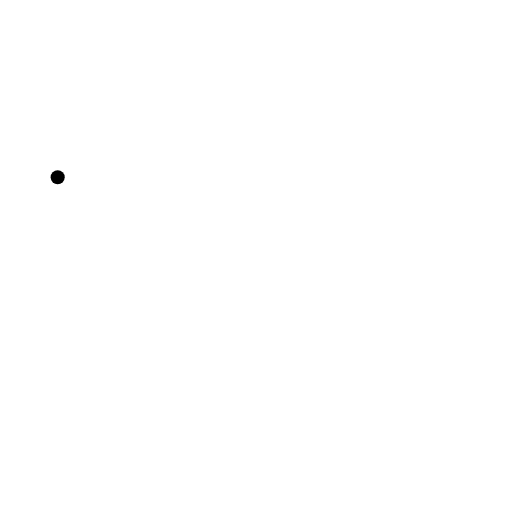
t = 0.00 s
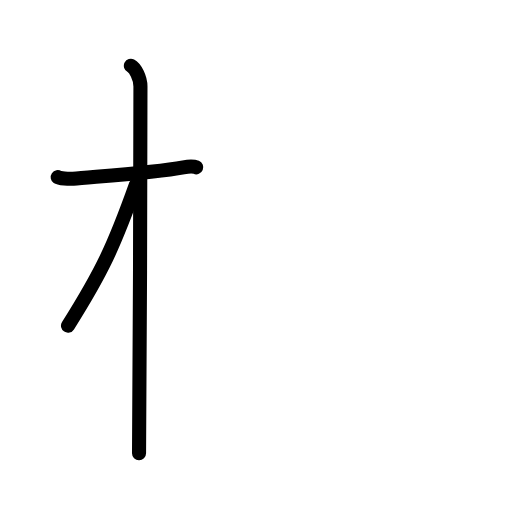
t = 2.80 s
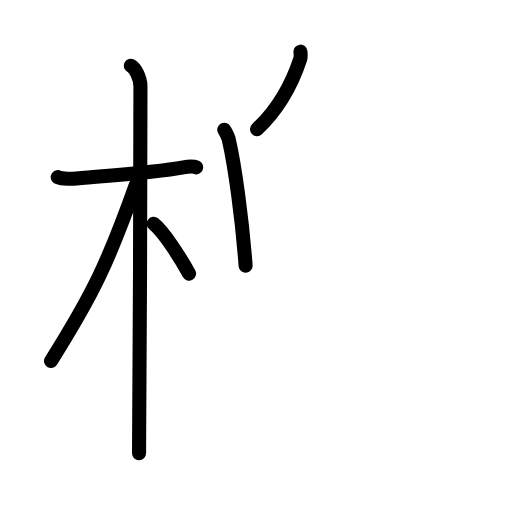
t = 5.60 s
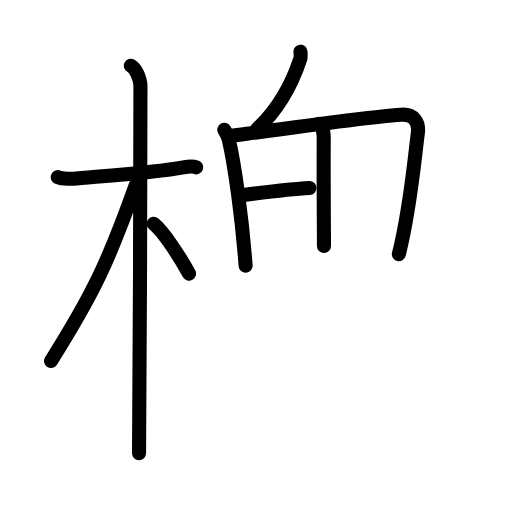
t = 8.40 s
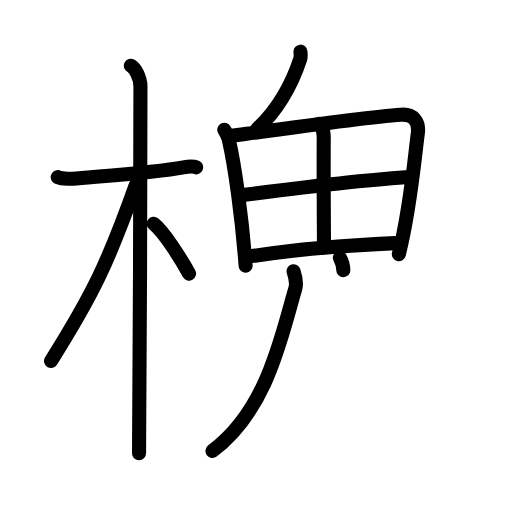
t = 11.20 s
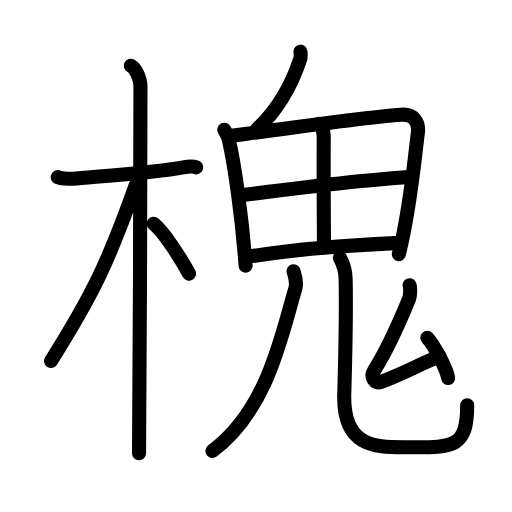
t = 14.00 s

The animated SVG that drew these frames (rendered in a browser with its animation timeline set to each time). Animation: 39 SMIL elements (animate=39); one cycle of 14.00 s.

<?xml version="1.0" encoding="UTF-8"?>
<!--
AniKanjiVG is licensed by CC-BY-SA Paul C. Sommerhoff (https://bitbucket.org/sommerhoff/anikanjivg).
AniKanjiVG uses KanjiVG which is licensed by CC-BY-SA Ulrich Apel (http://kanjivg.tagaini.net).
See also http://creativecommons.org/licenses/by-sa/3.0/
-->
<svg xmlns:kvg='http://kanjivg.tagaini.net' xmlns='http://www.w3.org/2000/svg' width='109' height='109' viewBox='0 0 109 109' style='fill:none;stroke:#000000;stroke-width:3;stroke-linecap:round;stroke-linejoin:round;' id="kvg:kanji_069d0"><g id="kvg:069d0" kvg:element="槐"><g id="kvg:069d0-g1" kvg:element="木" kvg:position="left" kvg:radical="general"><path id="kvg:069d0-s1" kvg:type="㇐" d="M12.28,37.72c0.35,0.24,2.39,0.41,3.31,0.31c3.94-0.41,17.12-1.21,23.45-2.41c0.92-0.17,2.15-0.24,2.73,0"><animate attributeName="d" begin="0.0s" dur="0.3333333333333333s" from="M12.28,37.72C12.28,37.72,12.28,37.72,12.28,37.72" to="M12.28,37.72c0.35,0.24,2.39,0.41,3.31,0.31" />
<animate attributeName="d" begin="0.3333333333333333s" dur="0.3333333333333333s" from="M12.28,37.72c0.35,0.24,2.39,0.41,3.31,0.31c0,0,0,0,0,0,0" to="M12.28,37.72c0.35,0.24,2.39,0.41,3.31,0.31c3.94-0.41,17.12-1.21,23.45-2.41" />
<animate attributeName="d" begin="0.6666666666666666s" dur="0.3333333333333333s" from="M12.28,37.72c0.35,0.24,2.39,0.41,3.31,0.31c3.94-0.41,17.12-1.21,23.45-2.41c0,0,0,0,0,0,0" to="M12.28,37.72c0.35,0.24,2.39,0.41,3.31,0.31c3.94-0.41,17.12-1.21,23.45-2.41c0.92-0.17,2.15-0.24,2.73,0" />
</path>
<path id="kvg:069d0-s2" kvg:type="㇑" d="M27.86,14c0.91,0.47,2.04,2.5,2.04,4.42c0,0.95-0.12,72.25-0.3,78.08"><animate attributeName="d" begin="1.0s" dur="0.5s" from="M27.86,14C27.86,14,27.86,14,27.86,14" to="M27.86,14c0.91,0.47,2.04,2.5,2.04,4.42" />
<animate attributeName="d" begin="1.5s" dur="0.5s" from="M27.86,14c0.91,0.47,2.04,2.5,2.04,4.42c0,0,0,0,0,0,0" to="M27.86,14c0.91,0.47,2.04,2.5,2.04,4.42c0,0.95-0.12,72.25-0.3,78.08" />
<animate attributeName="d" begin="0s" dur="1.0s" from="M-100,-100" to="M-100,-100" />
</path>
<path id="kvg:069d0-s3" kvg:type="㇒" d="M28.94,39.28c-5.82,16.34-9.06,23.25-18.08,37.56"><animate attributeName="d" begin="2.0s" dur="1.0s" from="M28.94,39.28C28.94,39.28,28.94,39.28,28.94,39.28" to="M28.94,39.28c-5.82,16.34-9.06,23.25-18.08,37.56" />
<animate attributeName="d" begin="0s" dur="2.0s" from="M-100,-100" to="M-100,-100" />
</path>
<path id="kvg:069d0-s4" kvg:type="㇔/㇏" d="M32.72,47.65c2.16,1.71,5.71,7.28,7.53,10.6"><animate attributeName="d" begin="3.0s" dur="1.0s" from="M32.72,47.65C32.72,47.65,32.72,47.65,32.72,47.65" to="M32.72,47.65c2.16,1.71,5.71,7.28,7.53,10.6" />
<animate attributeName="d" begin="0s" dur="3.0s" from="M-100,-100" to="M-100,-100" />
</path>
</g>
<g id="kvg:069d0-g2" kvg:element="鬼" kvg:position="right"><g id="kvg:069d0-g3" kvg:element="丿"><path id="kvg:069d0-s5" kvg:type="㇒" d="M63.97,11c0.03,0.39,0.1,1.12-0.05,1.56c-1.81,5.48-4.48,10.52-9.2,14.94"><animate attributeName="d" begin="4.0s" dur="0.5s" from="M63.97,11C63.97,11,63.97,11,63.97,11" to="M63.97,11c0.03,0.39,0.1,1.12-0.05,1.56" />
<animate attributeName="d" begin="4.5s" dur="0.5s" from="M63.97,11c0.03,0.39,0.1,1.12-0.05,1.56c0,0,0,0,0,0,0" to="M63.97,11c0.03,0.39,0.1,1.12-0.05,1.56c-1.81,5.48-4.48,10.52-9.2,14.94" />
<animate attributeName="d" begin="0s" dur="4.0s" from="M-100,-100" to="M-100,-100" />
</path>
</g>
<g id="kvg:069d0-g4" kvg:element="田"><path id="kvg:069d0-s6" kvg:type="㇑" d="M47.75,27.62c0.29,0.54,0.79,1.41,0.95,2.07c1.27,5.5,2.84,16.74,3.59,26.88"><animate attributeName="d" begin="5.0s" dur="0.5s" from="M47.75,27.62C47.75,27.62,47.75,27.62,47.75,27.62" to="M47.75,27.62c0.29,0.54,0.79,1.41,0.95,2.07" />
<animate attributeName="d" begin="5.5s" dur="0.5s" from="M47.75,27.62c0.29,0.54,0.79,1.41,0.95,2.07c0,0,0,0,0,0,0" to="M47.75,27.62c0.29,0.54,0.79,1.41,0.95,2.07c1.27,5.5,2.84,16.74,3.59,26.88" />
<animate attributeName="d" begin="0s" dur="5.0s" from="M-100,-100" to="M-100,-100" />
</path>
<path id="kvg:069d0-s7" kvg:type="㇕a" d="M49.1,28.95c12.4-1.7,28.7-3.99,36.25-4.53c2.77-0.2,3.91,1.58,3.61,3.87c-0.7,5.38-1.61,16.21-4.05,25.84"><animate attributeName="d" begin="6.0s" dur="0.3333333333333333s" from="M49.1,28.95C49.1,28.95,49.1,28.95,49.1,28.95" to="M49.1,28.95c12.4-1.7,28.7-3.99,36.25-4.53" />
<animate attributeName="d" begin="6.333333333333333s" dur="0.3333333333333333s" from="M49.1,28.95c12.4-1.7,28.7-3.99,36.25-4.53c0,0,0,0,0,0,0" to="M49.1,28.95c12.4-1.7,28.7-3.99,36.25-4.53c2.77-0.2,3.91,1.58,3.61,3.87" />
<animate attributeName="d" begin="6.666666666666667s" dur="0.3333333333333333s" from="M49.1,28.95c12.4-1.7,28.7-3.99,36.25-4.53c2.77-0.2,3.91,1.58,3.61,3.87c0,0,0,0,0,0,0" to="M49.1,28.95c12.4-1.7,28.7-3.99,36.25-4.53c2.77-0.2,3.91,1.58,3.61,3.87c-0.7,5.38-1.61,16.21-4.05,25.84" />
<animate attributeName="d" begin="0s" dur="6.0s" from="M-100,-100" to="M-100,-100" />
</path>
<path id="kvg:069d0-s8" kvg:type="㇑a" d="M67.960499,26.339917 c 0.91,0.91 0.97,1.99 0.96,3.33 -0.06,7.41 0.05,20.507277 0.05,22.707277"><animate attributeName="d" begin="7.0s" dur="1.0s" from="M67.960499,26.339917 C67.960499,26.339917 ,67.960499,26.339917 ,67.960499,26.339917 " to="M67.960499,26.339917 c 0.91,0.91 0.97,1.99 0.96,3.33 -0.06,7.41 0.05,20.507277 0.05,22.707277" />
<animate attributeName="d" begin="0s" dur="7.0s" from="M-100,-100" to="M-100,-100" />
</path>
<path id="kvg:069d0-s9" kvg:type="㇐a" d="M51.4,41.57c8.35-1.07,25.6-3.32,36.21-3.87"><animate attributeName="d" begin="8.0s" dur="1.0s" from="M51.4,41.57C51.4,41.57,51.4,41.57,51.4,41.57" to="M51.4,41.57c8.35-1.07,25.6-3.32,36.21-3.87" />
<animate attributeName="d" begin="0s" dur="8.0s" from="M-100,-100" to="M-100,-100" />
</path>
<path id="kvg:069d0-s10" kvg:type="㇐a" d="M52.82,54.64c12.18-1.89,22.15-2.47,31.22-2.88"><animate attributeName="d" begin="9.0s" dur="1.0s" from="M52.82,54.64C52.82,54.64,52.82,54.64,52.82,54.64" to="M52.82,54.64c12.18-1.89,22.15-2.47,31.22-2.88" />
<animate attributeName="d" begin="0s" dur="9.0s" from="M-100,-100" to="M-100,-100" />
</path>
</g>
<g id="kvg:069d0-g5" kvg:element="儿" kvg:variant="true" kvg:original="八"><g id="kvg:069d0-g6" kvg:element="丿" kvg:position="left"><path id="kvg:069d0-s11" kvg:type="㇒" d="M62.5,57.75 c 0.26,0.8 0.76,2.38 0.38,3.67 -2.93,9.83 -5.897775,25.83 -17.647775,34.58"><animate attributeName="d" begin="10.0s" dur="1.0s" from="M62.5,57.75 C62.5,57.75 ,62.5,57.75 ,62.5,57.75 " to="M62.5,57.75 c 0.26,0.8 0.76,2.38 0.38,3.67 -2.93,9.83 -5.897775,25.83 -17.647775,34.58" />
<animate attributeName="d" begin="0s" dur="10.0s" from="M-100,-100" to="M-100,-100" />
</path>
</g>
<g id="kvg:069d0-g7" kvg:position="right"><path id="kvg:069d0-s12" kvg:type="㇟" d="M72.36,54.87c0.66,1.19,1.18,2.59,1.22,4.43c0.18,8.19,0.03,13.51-0.29,24.61s6.38,11.3,12.65,11.3c10.27,0,13.52,0.55,13.52-8.94"><animate attributeName="d" begin="11.0s" dur="0.3333333333333333s" from="M72.36,54.87C72.36,54.87,72.36,54.87,72.36,54.87" to="M72.36,54.87c0.66,1.19,1.18,2.59,1.22,4.43" />
<animate attributeName="d" begin="11.333333333333334s" dur="0.3333333333333333s" from="M72.36,54.87c0.66,1.19,1.18,2.59,1.22,4.43c0,0,0,0,0,0,0" to="M72.36,54.87c0.66,1.19,1.18,2.59,1.22,4.43c0.18,8.19,0.03,13.51-0.29,24.61s6.38,11.3,12.65,11.3" />
<animate attributeName="d" begin="11.666666666666666s" dur="0.3333333333333333s" from="M72.36,54.87c0.66,1.19,1.18,2.59,1.22,4.43c0.18,8.19,0.03,13.51-0.29,24.61s6.38,11.3,12.65,11.3c0,0,0,0,0,0,0" to="M72.36,54.87c0.66,1.19,1.18,2.59,1.22,4.43c0.18,8.19,0.03,13.51-0.29,24.61s6.38,11.3,12.65,11.3c10.27,0,13.52,0.55,13.52-8.94" />
<animate attributeName="d" begin="0s" dur="11.0s" from="M-100,-100" to="M-100,-100" />
</path>
</g>
</g>
<g id="kvg:069d0-g8" kvg:element="厶"><path id="kvg:069d0-s13" kvg:type="㇜" d="M87.19,60.72c0.22,0.42,0.14,2.33-0.07,2.84c-1.92,4.68-4.37,10.46-7.42,15.23c-0.97,1.51,0.08,3.03,1.45,2.51c4.77-1.8,7.8-3.55,12.43-5.44"><animate attributeName="d" begin="12.0s" dur="0.25s" from="M87.19,60.72C87.19,60.72,87.19,60.72,87.19,60.72" to="M87.19,60.72c0.22,0.42,0.14,2.33-0.07,2.84" />
<animate attributeName="d" begin="12.25s" dur="0.25s" from="M87.19,60.72c0.22,0.42,0.14,2.33-0.07,2.84c0,0,0,0,0,0,0" to="M87.19,60.72c0.22,0.42,0.14,2.33-0.07,2.84c-1.92,4.68-4.37,10.46-7.42,15.23" />
<animate attributeName="d" begin="12.5s" dur="0.25s" from="M87.19,60.72c0.22,0.42,0.14,2.33-0.07,2.84c-1.92,4.68-4.37,10.46-7.42,15.23c0,0,0,0,0,0,0" to="M87.19,60.72c0.22,0.42,0.14,2.33-0.07,2.84c-1.92,4.68-4.37,10.46-7.42,15.23c-0.97,1.51,0.08,3.03,1.45,2.51" />
<animate attributeName="d" begin="12.75s" dur="0.25s" from="M87.19,60.72c0.22,0.42,0.14,2.33-0.07,2.84c-1.92,4.68-4.37,10.46-7.42,15.23c-0.97,1.51,0.08,3.03,1.45,2.51c0,0,0,0,0,0,0" to="M87.19,60.72c0.22,0.42,0.14,2.33-0.07,2.84c-1.92,4.68-4.37,10.46-7.42,15.23c-0.97,1.51,0.08,3.03,1.45,2.51c4.77-1.8,7.8-3.55,12.43-5.44" />
<animate attributeName="d" begin="0s" dur="12.0s" from="M-100,-100" to="M-100,-100" />
</path>
<path id="kvg:069d0-s14" kvg:type="㇔" d="M90.97,71.93c1.29,1.31,4.11,6.5,4.43,8.54"><animate attributeName="d" begin="13.0s" dur="1.0s" from="M90.97,71.93C90.97,71.93,90.97,71.93,90.97,71.93" to="M90.97,71.93c1.29,1.31,4.11,6.5,4.43,8.54" />
<animate attributeName="d" begin="0s" dur="13.0s" from="M-100,-100" to="M-100,-100" />
</path>
</g>
</g>
</g>
</svg>
